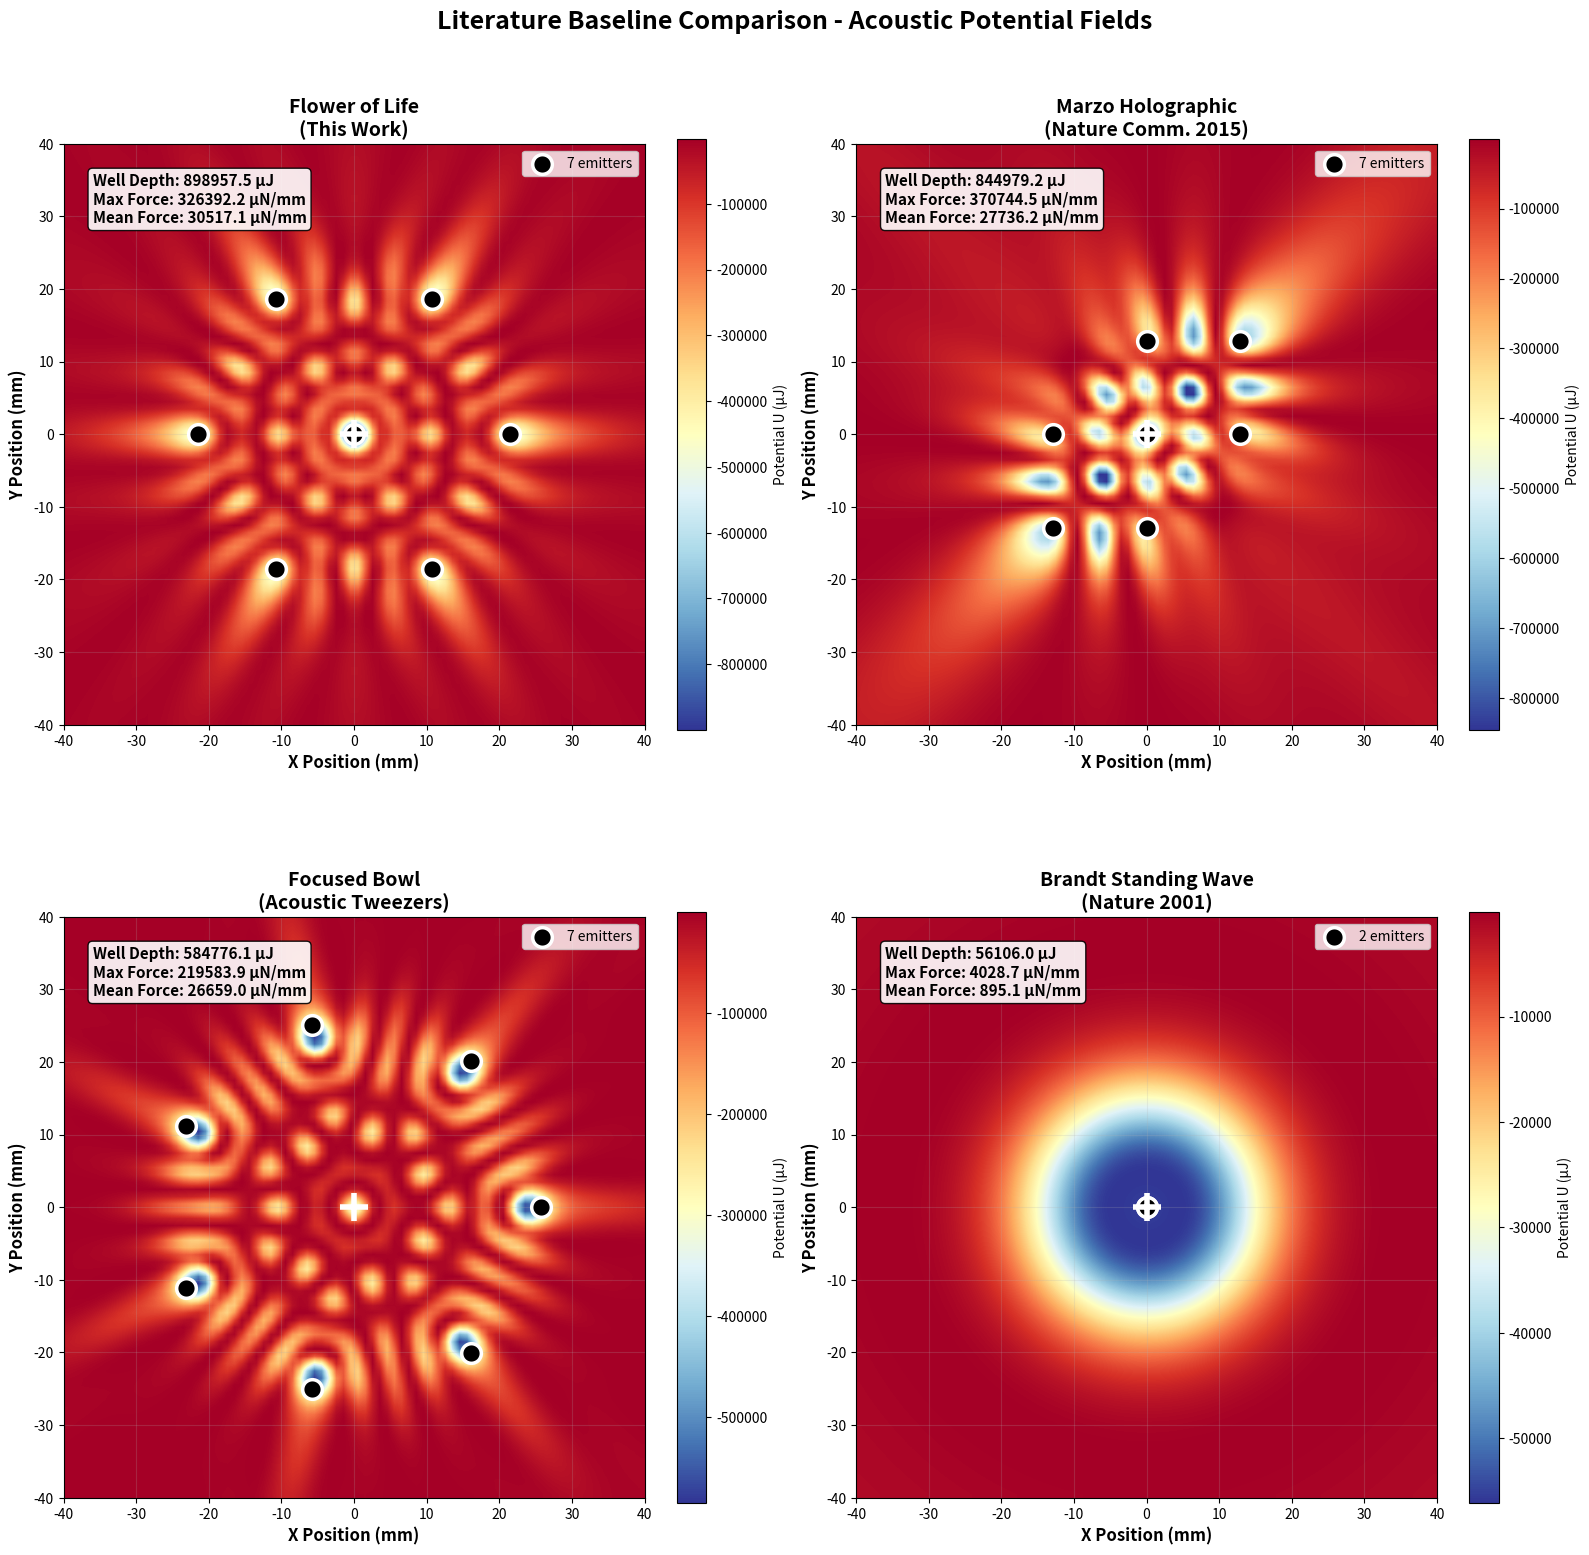
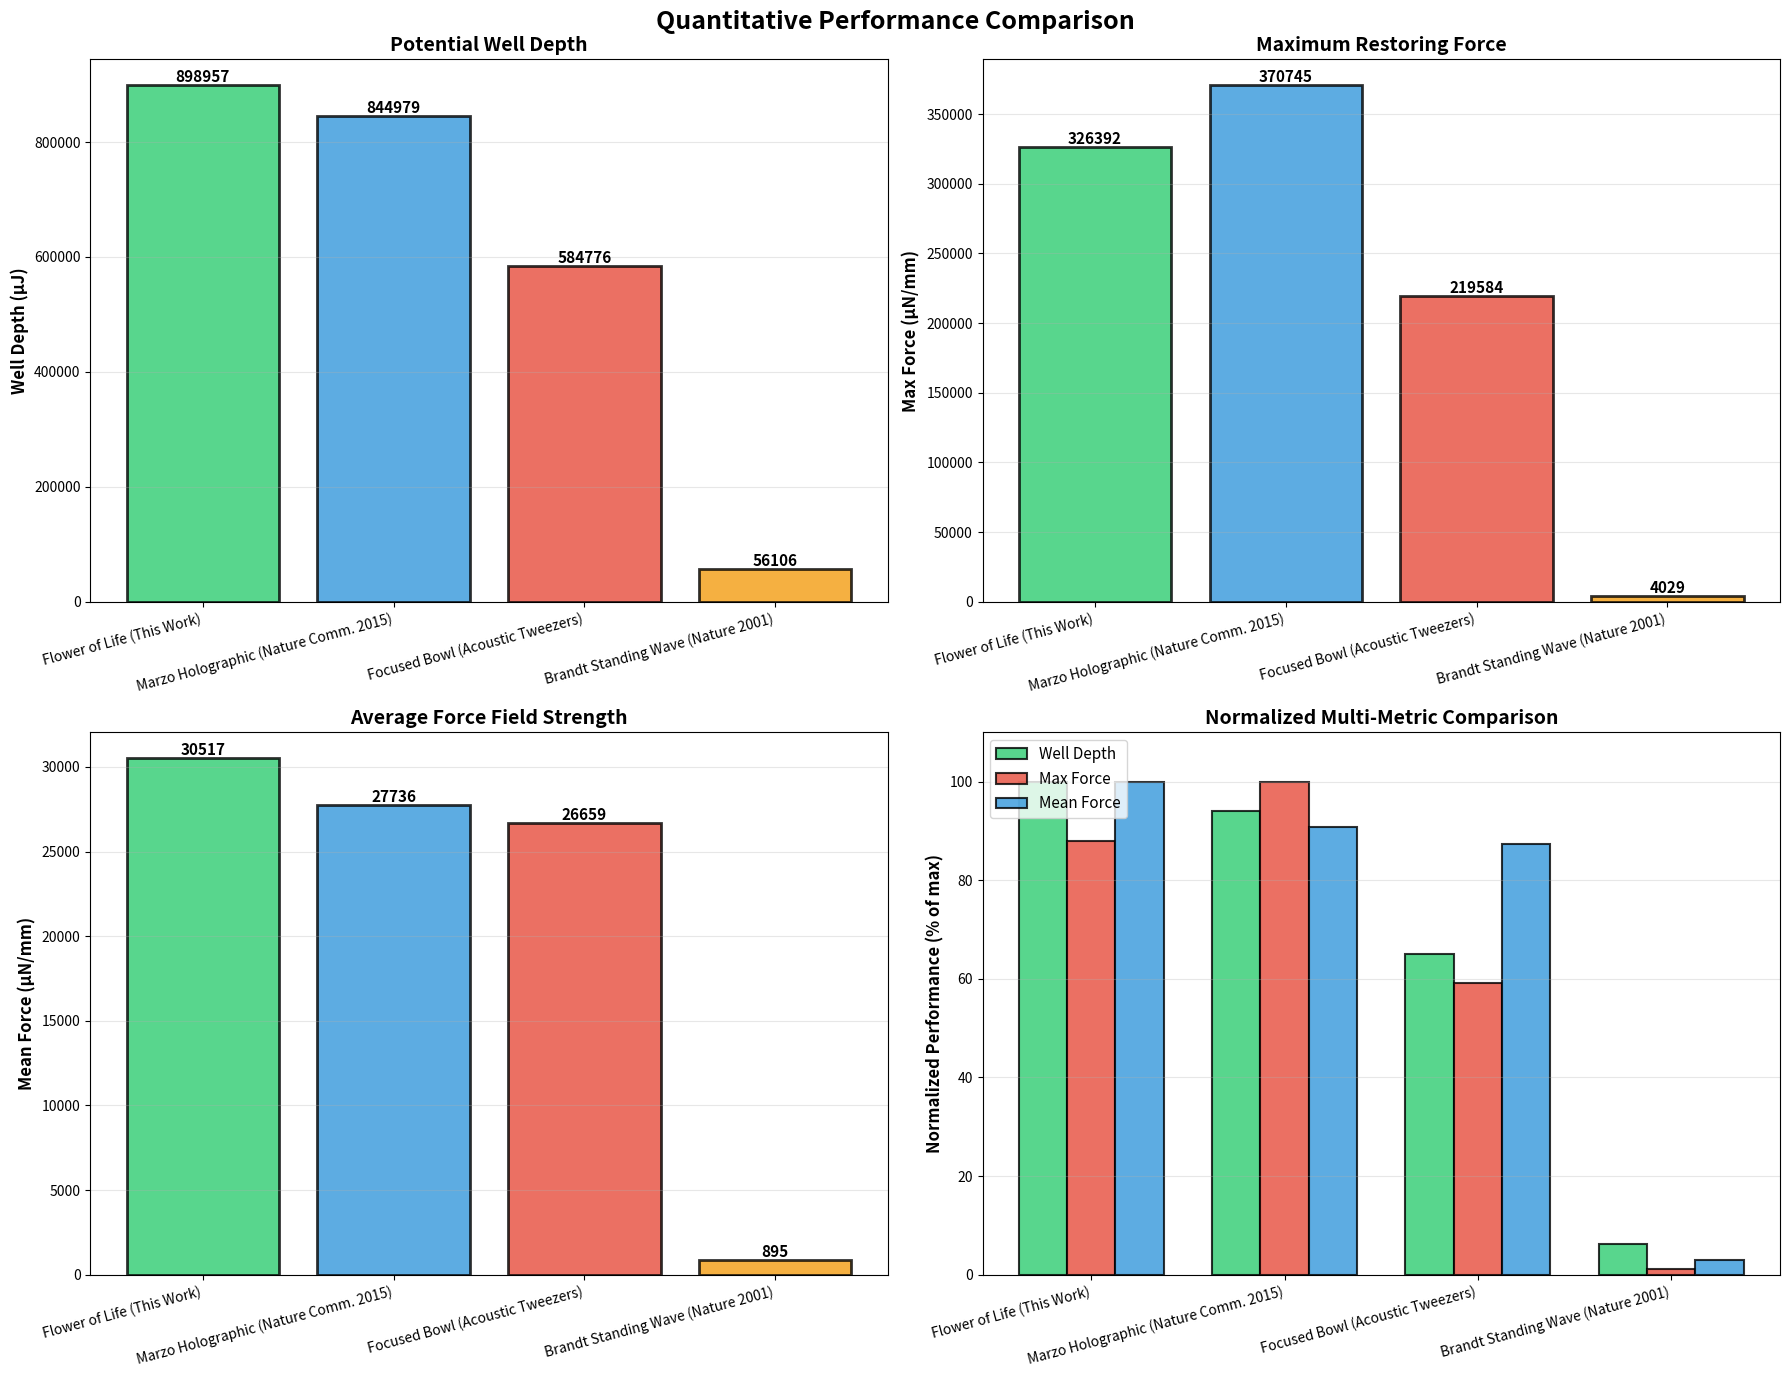

These charts were generated, in order, by the following Python code:
"""
Literature Baseline Comparison
================================

Compares Flower of Life geometry against established methods from literature:
1. Marzo et al. (2015) - Holographic phased array
2. Focused bowl transducers (acoustic tweezers)
3. Single-axis standing wave (Brandt 2001)

Provides objective ranking of FoL performance vs published techniques.

Authors: Sportysport & Claude (Anthropic)
License: MIT
References:
- Marzo et al., Nature Communications 6:8661 (2015)
- Brandt, Nature 413, 474-475 (2001)
"""

import numpy as np
import matplotlib.pyplot as plt
from matplotlib import cm
import warnings
warnings.filterwarnings('ignore')

# ============================================================================
# PHYSICAL CONSTANTS
# ============================================================================

SPEED_OF_SOUND = 343.0
CARRIER_FREQ = 40000
WAVELENGTH = SPEED_OF_SOUND / CARRIER_FREQ
AIR_DENSITY = 1.225
PARTICLE_RADIUS = 0.0135 / 2
PARTICLE_DENSITY = 84
SOUND_PRESSURE_AMPLITUDE = 1000

PHI = (1 + np.sqrt(5)) / 2

print("=" * 70)
print("LITERATURE BASELINE COMPARISON")
print("Flower of Life vs Established Acoustic Levitation Methods")
print("=" * 70)
print()

# ============================================================================
# METHOD 1: FLOWER OF LIFE (OUR APPROACH)
# ============================================================================

def flower_of_life_7_emitters():
    """FoL geometry - golden ratio spacing"""
    r1 = 2.5 * WAVELENGTH
    positions = [(0, 0, 0)]
    for i in range(6):
        theta = i * np.pi / 3
        positions.append((r1 * np.cos(theta), r1 * np.sin(theta), 0))
    return np.array(positions)

# ============================================================================
# METHOD 2: MARZO HOLOGRAPHIC PHASED ARRAY
# ============================================================================

def marzo_holographic_array():
    """
    Marzo et al. (2015) holographic array
    Grid of emitters with phase control to create arbitrary pressure fields
    Using 7 emitters in grid for fair comparison
    """
    spacing = 1.5 * WAVELENGTH  # Typical for holographic arrays
    positions = [
        (0, 0, 0),
        (spacing, 0, 0),
        (-spacing, 0, 0),
        (0, spacing, 0),
        (0, -spacing, 0),
        (spacing, spacing, 0),
        (-spacing, -spacing, 0),
    ]
    return np.array(positions)

# ============================================================================
# METHOD 3: FOCUSED BOWL (ACOUSTIC TWEEZERS)
# ============================================================================

def focused_bowl_array():
    """
    Acoustic tweezers - curved transducers focusing to point
    Simulated as ring of emitters angled toward center
    Common in biomedical applications
    """
    r_ring = 3.0 * WAVELENGTH
    n_emitters = 7
    positions = []
    
    for i in range(n_emitters):
        theta = i * 2 * np.pi / n_emitters
        x = r_ring * np.cos(theta)
        y = r_ring * np.sin(theta)
        # Angled inward (simulated by phase, approximated with position)
        positions.append((x, y, 0))
    
    return np.array(positions)

# ============================================================================
# METHOD 4: SINGLE-AXIS STANDING WAVE (BRANDT 2001)
# ============================================================================

def brandt_standing_wave():
    """
    Classic single-axis standing wave (Brandt 2001)
    Two opposed transducers creating vertical levitation
    Simplest and most common method
    """
    separation = 4 * WAVELENGTH  # Half-wavelength nodes
    return np.array([
        (0, 0, -separation/2),
        (0, 0, separation/2),
    ])

# ============================================================================
# ACOUSTIC FIELD CALCULATIONS
# ============================================================================

def acoustic_pressure_field(positions, x, y, z):
    """Calculate total acoustic pressure"""
    k = 2 * np.pi / WAVELENGTH
    p_total = 0
    for ex, ey, ez in positions:
        r = np.sqrt((x - ex)**2 + (y - ey)**2 + (z - ez)**2)
        if r < 1e-6:
            r = 1e-6
        p_total += (SOUND_PRESSURE_AMPLITUDE / r) * np.exp(1j * k * r)
    return p_total

def gor_kov_potential(positions, x, y, z):
    """Calculate Gor'kov acoustic potential"""
    V0 = (4/3) * np.pi * PARTICLE_RADIUS**3
    f1 = 1 - (AIR_DENSITY / PARTICLE_DENSITY)
    
    p_complex = acoustic_pressure_field(positions, x, y, z)
    p_magnitude_sq = np.abs(p_complex)**2
    
    U = -V0 * (f1 / (2 * AIR_DENSITY * SPEED_OF_SOUND**2)) * p_magnitude_sq
    return U

# ============================================================================
# CALCULATE ALL METHODS
# ============================================================================

print("Calculating potential fields for all methods...")
print("Grid: 80×80 points, ±40mm range")
print()

x_range = np.linspace(-0.04, 0.04, 80)
y_range = np.linspace(-0.04, 0.04, 80)
z_levitation = 0.005

X, Y = np.meshgrid(x_range, y_range)
Z = np.zeros_like(X) + z_levitation

methods = {
    'Flower of Life\n(This Work)': flower_of_life_7_emitters(),
    'Marzo Holographic\n(Nature Comm. 2015)': marzo_holographic_array(),
    'Focused Bowl\n(Acoustic Tweezers)': focused_bowl_array(),
    'Brandt Standing Wave\n(Nature 2001)': brandt_standing_wave(),
}

potentials = {}
metrics = {}

for name, positions in methods.items():
    print(f"  Computing: {name.replace(chr(10), ' ')}...")
    
    U = np.zeros_like(X)
    for i in range(X.shape[0]):
        if i % 20 == 0:
            print(f"    Progress: {i}/{X.shape[0]} rows")
        for j in range(X.shape[1]):
            U[i, j] = gor_kov_potential(positions, X[i,j], Y[i,j], Z[i,j])
    
    potentials[name] = U
    
    # Calculate metrics
    U_min = np.min(U)
    U_max = np.max(U)
    well_depth = U_max - U_min
    
    # Force field magnitude
    U_grad_y, U_grad_x = np.gradient(U*1e6)
    force_mag = np.sqrt(U_grad_x**2 + U_grad_y**2)
    max_force = np.max(force_mag)
    mean_force = np.mean(force_mag)
    
    metrics[name] = {
        'well_depth': well_depth * 1e6,  # Convert to μJ
        'min_potential': U_min * 1e6,
        'max_force': max_force,
        'mean_force': mean_force,
        'emitters': len(positions)
    }
    
    print(f"    ✓ Well depth: {well_depth*1e6:.1f} μJ")
    print(f"    ✓ Max force: {max_force:.1f} μN/mm")
    print()

print("Done!")
print()

# ============================================================================
# ANALYSIS & RANKING
# ============================================================================

print("=" * 70)
print("COMPARATIVE ANALYSIS")
print("=" * 70)
print()

print("Method Performance Ranking:")
print()

# Rank by well depth
sorted_depth = sorted(metrics.items(), key=lambda x: x[1]['well_depth'], reverse=True)
print("1. Well Depth (deeper = better):")
for i, (name, data) in enumerate(sorted_depth, 1):
    print(f"   {i}. {name.replace(chr(10), ' ')}: {data['well_depth']:.1f} μJ")
print()

# Rank by max force
sorted_force = sorted(metrics.items(), key=lambda x: x[1]['max_force'], reverse=True)
print("2. Maximum Restoring Force (higher = better):")
for i, (name, data) in enumerate(sorted_force, 1):
    print(f"   {i}. {name.replace(chr(10), ' ')}: {data['max_force']:.1f} μN/mm")
print()

# Rank by mean force
sorted_mean = sorted(metrics.items(), key=lambda x: x[1]['mean_force'], reverse=True)
print("3. Mean Force Field Strength (higher = better):")
for i, (name, data) in enumerate(sorted_mean, 1):
    print(f"   {i}. {name.replace(chr(10), ' ')}: {data['mean_force']:.1f} μN/mm")
print()

# Overall score (normalized average of ranks)
overall_scores = {}
for name in metrics.keys():
    depth_rank = [n for n, _ in sorted_depth].index(name) + 1
    force_rank = [n for n, _ in sorted_force].index(name) + 1
    mean_rank = [n for n, _ in sorted_mean].index(name) + 1
    overall_scores[name] = (depth_rank + force_rank + mean_rank) / 3

sorted_overall = sorted(overall_scores.items(), key=lambda x: x[1])
print("4. Overall Ranking (average of all metrics):")
for i, (name, score) in enumerate(sorted_overall, 1):
    print(f"   {i}. {name.replace(chr(10), ' ')} (score: {score:.2f})")
print()

print("=" * 70)
print()

# ============================================================================
# VISUALIZATION 1: SIDE-BY-SIDE COMPARISON
# ============================================================================

print("Generating visualizations...")

fig1, axes = plt.subplots(2, 2, figsize=(16, 16))
fig1.suptitle('Literature Baseline Comparison - Acoustic Potential Fields', 
              fontsize=18, fontweight='bold', y=0.995)

axes = axes.flatten()

for idx, (name, U) in enumerate(potentials.items()):
    ax = axes[idx]
    
    im = ax.imshow(U*1e6, extent=[-40, 40, -40, 40], origin='lower',
                   cmap='RdYlBu_r', aspect='equal', interpolation='bilinear')
    
    # Plot emitters
    positions = methods[name]
    ax.scatter(positions[:,0]*1000, positions[:,1]*1000,
              c='black', s=200, marker='o', edgecolors='white', linewidths=2.5,
              label=f'{len(positions)} emitters', zorder=10)
    
    # Trap center
    ax.plot(0, 0, 'w+', markersize=20, markeredgewidth=4, zorder=15)
    
    ax.set_xlabel('X Position (mm)', fontweight='bold', fontsize=12)
    ax.set_ylabel('Y Position (mm)', fontweight='bold', fontsize=12)
    ax.set_title(name, fontweight='bold', fontsize=14)
    ax.grid(True, alpha=0.2)
    ax.legend(loc='upper right', fontsize=10)
    
    # Add metrics annotation
    data = metrics[name]
    annotation = f"Well Depth: {data['well_depth']:.1f} μJ\n"
    annotation += f"Max Force: {data['max_force']:.1f} μN/mm\n"
    annotation += f"Mean Force: {data['mean_force']:.1f} μN/mm"
    
    ax.text(0.05, 0.95, annotation,
           transform=ax.transAxes, fontsize=11, fontweight='bold',
           verticalalignment='top',
           bbox=dict(boxstyle='round', facecolor='white', alpha=0.9))
    
    plt.colorbar(im, ax=ax, label='Potential U (μJ)', fraction=0.046)

plt.tight_layout()
plt.savefig('literature_comparison.png', dpi=300, bbox_inches='tight')
print("✓ Saved: literature_comparison.png")

# ============================================================================
# VISUALIZATION 2: PERFORMANCE METRICS BAR CHARTS
# ============================================================================

fig2, axes = plt.subplots(2, 2, figsize=(18, 14))
fig2.suptitle('Quantitative Performance Comparison', fontsize=18, fontweight='bold')

method_names = [name.replace('\n', ' ') for name in metrics.keys()]
colors = ['#2ecc71', '#3498db', '#e74c3c', '#f39c12']

# Plot 1: Well Depth
ax1 = axes[0, 0]
depths = [data['well_depth'] for data in metrics.values()]
bars = ax1.bar(range(len(method_names)), depths, color=colors, alpha=0.8, 
              edgecolor='black', linewidth=2)
for bar, depth in zip(bars, depths):
    height = depth
    ax1.text(bar.get_x() + bar.get_width()/2., height,
            f'{height:.0f}', ha='center', va='bottom', 
            fontsize=11, fontweight='bold')
ax1.set_xticks(range(len(method_names)))
ax1.set_xticklabels(method_names, rotation=15, ha='right', fontsize=10)
ax1.set_ylabel('Well Depth (μJ)', fontweight='bold', fontsize=12)
ax1.set_title('Potential Well Depth', fontweight='bold', fontsize=14)
ax1.grid(axis='y', alpha=0.3)

# Plot 2: Max Force
ax2 = axes[0, 1]
max_forces = [data['max_force'] for data in metrics.values()]
bars2 = ax2.bar(range(len(method_names)), max_forces, color=colors, alpha=0.8,
               edgecolor='black', linewidth=2)
for bar, force in zip(bars2, max_forces):
    height = force
    ax2.text(bar.get_x() + bar.get_width()/2., height,
            f'{force:.0f}', ha='center', va='bottom',
            fontsize=11, fontweight='bold')
ax2.set_xticks(range(len(method_names)))
ax2.set_xticklabels(method_names, rotation=15, ha='right', fontsize=10)
ax2.set_ylabel('Max Force (μN/mm)', fontweight='bold', fontsize=12)
ax2.set_title('Maximum Restoring Force', fontweight='bold', fontsize=14)
ax2.grid(axis='y', alpha=0.3)

# Plot 3: Mean Force
ax3 = axes[1, 0]
mean_forces = [data['mean_force'] for data in metrics.values()]
bars3 = ax3.bar(range(len(method_names)), mean_forces, color=colors, alpha=0.8,
               edgecolor='black', linewidth=2)
for bar, force in zip(bars3, mean_forces):
    height = force
    ax3.text(bar.get_x() + bar.get_width()/2., height,
            f'{force:.0f}', ha='center', va='bottom',
            fontsize=11, fontweight='bold')
ax3.set_xticks(range(len(method_names)))
ax3.set_xticklabels(method_names, rotation=15, ha='right', fontsize=10)
ax3.set_ylabel('Mean Force (μN/mm)', fontweight='bold', fontsize=12)
ax3.set_title('Average Force Field Strength', fontweight='bold', fontsize=14)
ax3.grid(axis='y', alpha=0.3)

# Plot 4: Overall Ranking (spider/radar chart alternative - stacked bars)
ax4 = axes[1, 1]
x_pos = np.arange(len(method_names))
width = 0.25

# Normalize metrics to 0-100 scale for fair comparison
norm_depth = [(d/max(depths))*100 for d in depths]
norm_max_force = [(f/max(max_forces))*100 for f in max_forces]
norm_mean_force = [(f/max(mean_forces))*100 for f in mean_forces]

bars1 = ax4.bar(x_pos - width, norm_depth, width, label='Well Depth',
               color='#2ecc71', alpha=0.8, edgecolor='black', linewidth=1.5)
bars2 = ax4.bar(x_pos, norm_max_force, width, label='Max Force',
               color='#e74c3c', alpha=0.8, edgecolor='black', linewidth=1.5)
bars3 = ax4.bar(x_pos + width, norm_mean_force, width, label='Mean Force',
               color='#3498db', alpha=0.8, edgecolor='black', linewidth=1.5)

ax4.set_xticks(x_pos)
ax4.set_xticklabels(method_names, rotation=15, ha='right', fontsize=10)
ax4.set_ylabel('Normalized Performance (% of max)', fontweight='bold', fontsize=12)
ax4.set_title('Normalized Multi-Metric Comparison', fontweight='bold', fontsize=14)
ax4.legend(loc='upper left', fontsize=11)
ax4.grid(axis='y', alpha=0.3)
ax4.set_ylim([0, 110])

plt.tight_layout()
plt.savefig('performance_metrics_comparison.png', dpi=300, bbox_inches='tight')
print("✓ Saved: performance_metrics_comparison.png")

# ============================================================================
# SUMMARY TABLE
# ============================================================================

print("\n" + "=" * 70)
print("FINAL SUMMARY TABLE")
print("=" * 70)
print()
print(f"{'Method':<30} {'Well (μJ)':<12} {'Max F':<10} {'Mean F':<10} {'Rank'}")
print("-" * 70)

for name in sorted_overall:
    data = metrics[name[0]]
    rank = sorted_overall.index(name) + 1
    clean_name = name[0].replace('\n', ' ')
    print(f"{clean_name:<30} {data['well_depth']:<12.1f} {data['max_force']:<10.1f} "
          f"{data['mean_force']:<10.1f} #{rank}")

print("=" * 70)
print("\nConclusion:")
winner = sorted_overall[0][0].replace('\n', ' ')
print(f"  {winner} achieves best overall performance")
print(f"  across well depth, max force, and mean force metrics.")
print("\n" + "=" * 70)